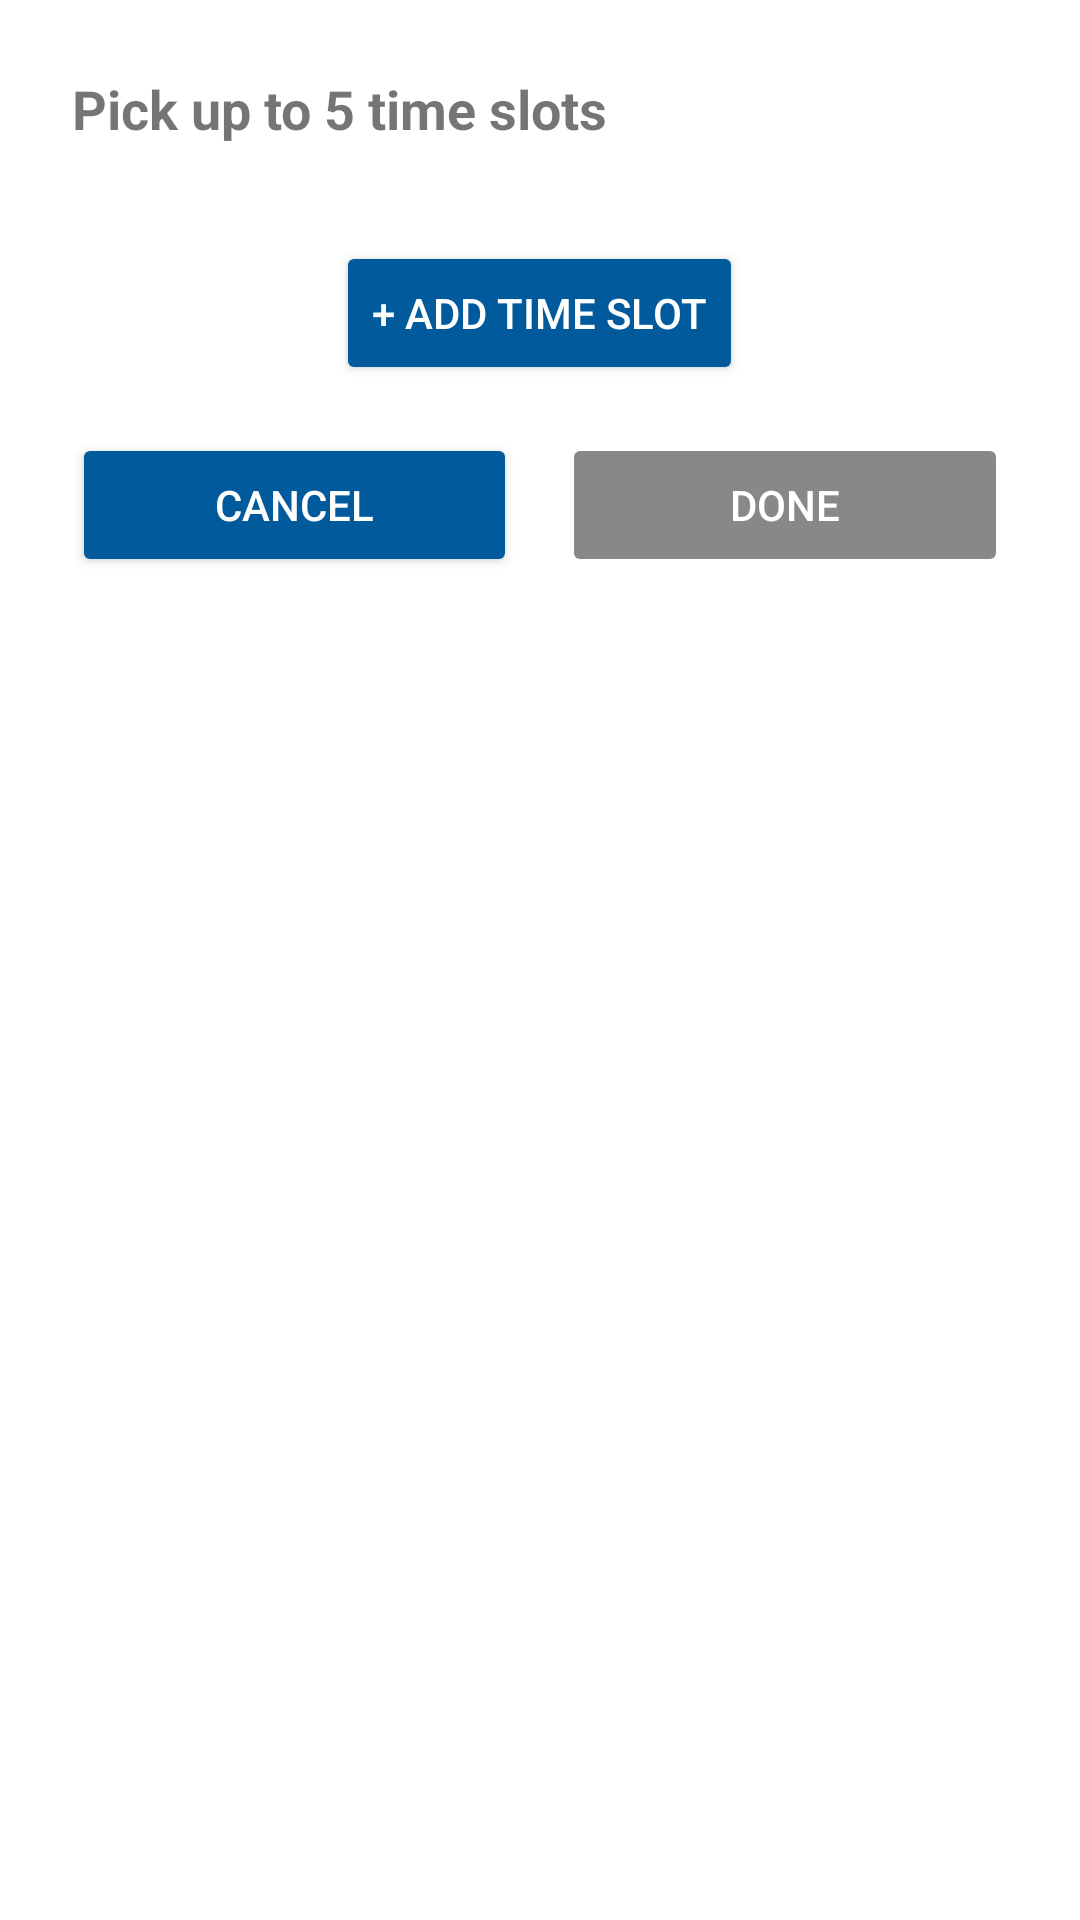

This screen was rendered from an Android layout file. Write that file and the resources it references.
<!-- AndroidManifest.xml: application theme Theme.Tutorly -->
<!-- res/layout/dialog_schedule_picker.xml -->
<?xml version="1.0" encoding="utf-8"?>
<LinearLayout xmlns:android="http://schemas.android.com/apk/res/android"
    android:id="@+id/schedule_picker_layout"
    android:layout_width="match_parent"
    android:layout_height="wrap_content"
    android:orientation="vertical"
    android:padding="24dp"
    android:background="@drawable/edit_text_background">

    <TextView
        android:id="@+id/schedule_picker_title"
        android:layout_width="wrap_content"
        android:layout_height="wrap_content"
        android:text="Pick up to 5 time slots"
        android:textSize="18sp"
        android:textStyle="bold"
        android:layout_marginBottom="16dp" />

    <LinearLayout
        android:id="@+id/time_slots_container"
        android:layout_width="match_parent"
        android:layout_height="wrap_content"
        android:orientation="vertical"
        android:layout_marginBottom="16dp">
        
    </LinearLayout>

    <Button
        android:id="@+id/add_time_slot_button"
        android:layout_width="wrap_content"
        android:layout_height="wrap_content"
        android:text="+ Add Time Slot"
        android:backgroundTint="#005A9C"
        android:textColor="@android:color/white"
        android:layout_marginBottom="16dp"
        android:layout_gravity="center_horizontal" />

    <LinearLayout
        android:layout_width="match_parent"
        android:layout_height="wrap_content"
        android:orientation="horizontal">

        <Button
            android:id="@+id/cancel_schedule_button"
            android:layout_width="0dp"
            android:layout_height="wrap_content"
            android:layout_marginEnd="15dp"
            android:layout_weight="1"
            android:backgroundTint="#005A9C"
            android:text="Cancel"
            android:textColor="@android:color/white" />

        <Button
            android:id="@+id/confirm_schedule_button"
            android:layout_width="0dp"
            android:layout_height="wrap_content"
            android:layout_weight="1"
            android:text="Done"
            android:backgroundTint="#888888"
            android:textColor="@android:color/white"
            android:enabled="false" />
    </LinearLayout>
</LinearLayout>
<!-- resources referenced by this layout -->
<resources>
  <style name="Theme.Tutorly" parent="Theme.MaterialComponents.DayNight.NoActionBar">
          
          <item name="colorPrimary">@color/purple_500</item>
          <item name="colorPrimaryVariant">@color/purple_700</item>
          <item name="colorOnPrimary">@color/white</item>
          
          <item name="colorSecondary">@color/teal_200</item>
          <item name="colorSecondaryVariant">@color/teal_700</item>
          <item name="colorOnSecondary">@color/black</item>
          
          <item name="android:statusBarColor">?attr/colorPrimaryVariant</item>
          
      </style>
  <color name="purple_500">#FF6200EE</color>
  <color name="purple_700">#FF3700B3</color>
  <color name="white">#FFFFFFFF</color>
  <color name="teal_200">#FF03DAC5</color>
  <color name="teal_700">#FF018786</color>
  <color name="black">#FF000000</color>
</resources>
